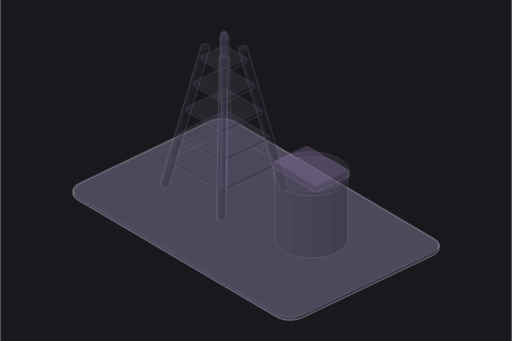
t = 0.00 s
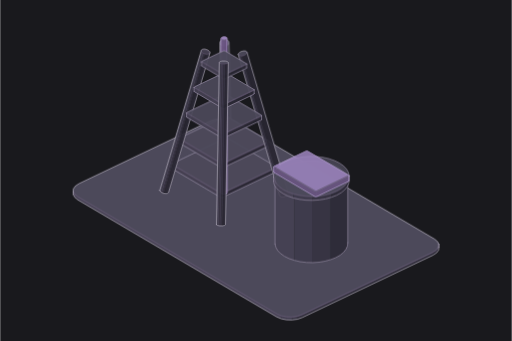
t = 0.80 s
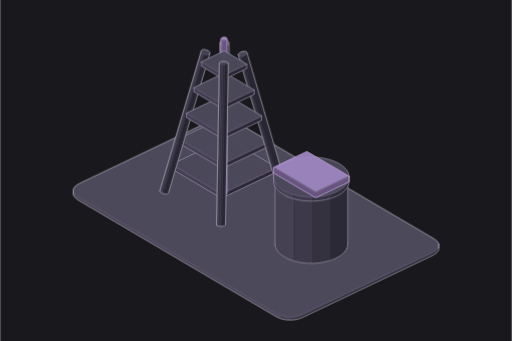
t = 0.98 s
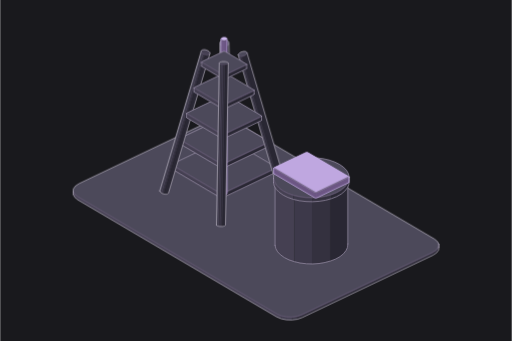
t = 1.52 s
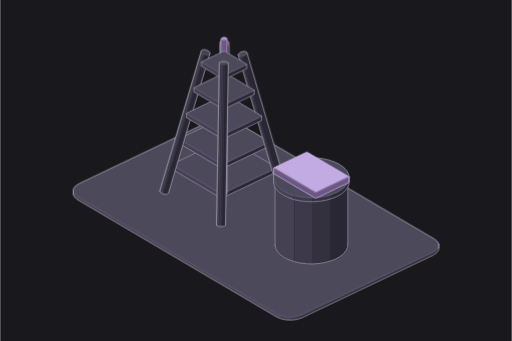
t = 1.98 s
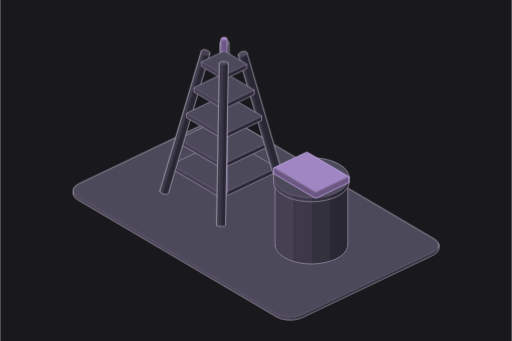
t = 2.40 s

The animated SVG that drew these frames (rendered in a browser with its animation timeline set to each time). Animation: 2 CSS @keyframes rules; one cycle of 2.40 s.

<svg xmlns="http://www.w3.org/2000/svg" class="iso iso-svg" viewBox="0 0 600 400" role="img" aria-label="에너지: 시추탑·시추 장비·원유 생산을 보여주는 입체 그림. 유전의 시추·생산 장비로 원유를 얻어요."><style>.iso{
  --anatomy-page:#0b0b0b;--anatomy-card:#131313;--anatomy-text:#a3a3a3;--anatomy-strong:#e6e6e6;--anatomy-muted:#6e6e6e;
  --anatomy-paper:#131313;--anatomy-face:#1b1b1b;--anatomy-top:#1c1c1c;
  --anatomy-shade-0:#0f0f0f;--anatomy-shade-1:#121212;--anatomy-shade-2:#151515;--anatomy-shade-3:#181818;
  --anatomy-lit-top:#262626;--anatomy-lit-shade:#1d1d1d;
  --anatomy-hi:#d4d4d4;--anatomy-mid:#6a6a6a;--anatomy-lo:#3e3e3e;--anatomy-faint:#2a2a2a;--anatomy-lit:#ffffff;
  --anatomy-halo:#050505;--anatomy-halo-opacity:.9;--anatomy-dot:#e6e6e6;
  --anatomy-red:#ff6b6b;--anatomy-green:#6be0a0;--anatomy-blue:#6b9bff;
  --anatomy-weight:.6px;--anatomy-ease:cubic-bezier(.32,.72,0,1);
  --anatomy-mono:ui-monospace,"SF Mono",Menlo,Consolas,monospace;
  --anatomy-lift:inset 0 1px 0 0 #ffffff0a,inset 0 0 0 1px #ffffff06,0 0 0 1px #00000026,0 1px 1px -.5px #00000014,0 3px 3px -1.5px #00000014,0 6px 6px -3px #00000014,0 12px 12px -6px #00000014;
}
.iso[data-theme="light"]{
  --anatomy-page:#f2f2ef;--anatomy-card:#fbfbfa;--anatomy-text:#57575a;--anatomy-strong:#18181a;--anatomy-muted:#8c8c90;
  --anatomy-paper:#fbfbfa;--anatomy-face:#ffffff;--anatomy-top:#ffffff;
  --anatomy-shade-0:#dcdcd9;--anatomy-shade-1:#e5e5e2;--anatomy-shade-2:#ededea;--anatomy-shade-3:#f4f4f1;
  --anatomy-lit-top:#ffffff;--anatomy-lit-shade:#eeeeeb;
  --anatomy-hi:#26262a;--anatomy-mid:#8a8a8f;--anatomy-lo:#b4b4b8;--anatomy-faint:#d4d4d6;--anatomy-lit:#000000;
  --anatomy-halo:#8a8a80;--anatomy-halo-opacity:.32;--anatomy-dot:#3a3a3e;
  --anatomy-red:#e5484d;--anatomy-green:#30a46c;--anatomy-blue:#3e63dd;
  --anatomy-lift:inset 0 1px 0 0 #ffffff,0 0 0 1px #0000000f,0 1px 1px -.5px #0000000a,0 3px 3px -1.5px #0000000a,0 6px 6px -3px #0000000a,0 12px 12px -6px #0000000a;
}
.iso-svg{display:block;width:100%;height:auto;overflow:visible}
.iso-svg path,.iso-svg circle{vector-effect:non-scaling-stroke}
.iso-fill{fill:var(--anatomy-paper);stroke:none}
.iso-solid[data-lit]>.iso-fill{fill:var(--anatomy-face)}
.iso-shade,.iso-top{stroke:none}
.iso-shade[data-shade="0"]{fill:var(--anatomy-shade-0)}
.iso-shade[data-shade="1"]{fill:var(--anatomy-shade-1)}
.iso-shade[data-shade="2"]{fill:var(--anatomy-shade-2)}
.iso-shade[data-shade="3"]{fill:var(--anatomy-shade-3)}
.iso-top{fill:var(--anatomy-top)}
.iso-solid[data-lit]>.iso-top{fill:var(--anatomy-lit-top)}
.iso-solid[data-lit]>.iso-shade{fill:var(--anatomy-lit-shade)}
.iso-solid[data-seamless]>.iso-shade,.iso-solid[data-seamless]>.iso-top{stroke-width:.4;stroke-linejoin:round}
.iso-solid[data-seamless]>.iso-shade[data-shade="0"]{stroke:var(--anatomy-shade-0)}
.iso-solid[data-seamless]>.iso-shade[data-shade="1"]{stroke:var(--anatomy-shade-1)}
.iso-solid[data-seamless]>.iso-shade[data-shade="2"]{stroke:var(--anatomy-shade-2)}
.iso-solid[data-seamless]>.iso-shade[data-shade="3"]{stroke:var(--anatomy-shade-3)}
.iso-solid[data-seamless]>.iso-top{stroke:var(--anatomy-top)}
.iso-solid[data-seamless][data-lit]>.iso-top{stroke:var(--anatomy-lit-top)}
.iso-solid[data-seamless][data-lit]>.iso-shade{stroke:var(--anatomy-lit-shade)}
.iso-solid[data-lit]>.iso-edge{stroke:var(--anatomy-lit)}
.iso-halo{fill:var(--anatomy-halo);stroke:none;filter:blur(9px);opacity:var(--anatomy-halo-opacity);transform:translateY(3px)}
.iso-line{fill:none;stroke:var(--anatomy-lo);stroke-width:var(--anatomy-weight);stroke-linecap:round;stroke-linejoin:round}
.iso-line[data-tone="hi"]{stroke:var(--anatomy-hi)}
.iso-line[data-tone="mid"]{stroke:var(--anatomy-mid)}
.iso-line[data-tone="lo"]{stroke:var(--anatomy-lo)}
.iso-line[data-tone="faint"]{stroke:var(--anatomy-faint)}
.iso-line[data-tone="lit"]{stroke:var(--anatomy-lit)}
.iso-line[data-tone="red"]{stroke:var(--anatomy-red)}
.iso-line[data-tone="green"]{stroke:var(--anatomy-green)}
.iso-line[data-tone="blue"]{stroke:var(--anatomy-blue)}
.iso-line[data-dotted]{stroke-dasharray:.01 3.5;stroke-width:1}
.iso-line[data-dashed]{stroke-dasharray:3 3}
.iso-line[data-flow]{stroke-dasharray:2 6}
.iso-wire-end{fill:var(--anatomy-paper);stroke:var(--anatomy-lo);stroke-width:var(--anatomy-weight)}
.iso-wire[data-tone="hi"] .iso-wire-end{stroke:var(--anatomy-hi)}
.iso-wire[data-tone="mid"] .iso-wire-end{stroke:var(--anatomy-mid)}
.iso-wire[data-tone="faint"] .iso-wire-end{stroke:var(--anatomy-faint)}
.iso-wire[data-tone="lit"] .iso-wire-end{stroke:var(--anatomy-lit)}
.iso-dots circle{fill:var(--anatomy-dot);stroke:none;opacity:.32}
.iso-dots[data-tone="hi"] circle{opacity:.85}
.iso-dots[data-tone="mid"] circle{opacity:.45}
.iso-dots[data-tone="lo"] circle{opacity:.22}
.iso-dots[data-tone="faint"] circle{opacity:.12}
.iso-face-text{fill:var(--anatomy-mid);font-family:var(--anatomy-mono);letter-spacing:.04em}
.iso-face-text[data-tone="hi"]{fill:var(--anatomy-hi)}
.iso-face-text[data-tone="lo"]{fill:var(--anatomy-lo)}
.iso-face-text[data-tone="faint"]{fill:var(--anatomy-faint)}
.tb-body{fill:var(--anatomy-shade-2);stroke:none}
.tb-shine{fill:var(--anatomy-top);stroke:none}
.tb-shade{fill:var(--anatomy-shade-0);stroke:none}
.tb-ring{fill:none;stroke:var(--anatomy-lo);stroke-width:.45;stroke-linecap:butt;stroke-linejoin:round}
.tb-ring[data-tone="mid"]{stroke:var(--anatomy-mid)}
.tb-ring[data-tone="faint"]{stroke:var(--anatomy-faint)}
.tb-ring[data-tone="hi"]{stroke:var(--anatomy-hi)}

.iso{--anatomy-paper:#19191d;--anatomy-top:#4c495a;--anatomy-shade-0:#292733;--anatomy-shade-1:#34313f;--anatomy-shade-2:#3d394a;--anatomy-shade-3:#454052;--anatomy-face:#806699;--anatomy-lit-top:#a086c2;--anatomy-lit-shade:#6c5684;--anatomy-hi:#c4bfce;--anatomy-mid:#aaa0ba;--anatomy-lo:#8e819f;--anatomy-faint:#655a75;--anatomy-lit:#cfb9f0;--anatomy-dot:#d0c7dd;--anatomy-halo:#060609;--anatomy-halo-opacity:.3;--art-rubber:#17171e;--art-glass:#555c74;--art-solar:#494560;--anatomy-weight:.65px}
.art-part{animation:art-settle 1.6s cubic-bezier(.22,.61,.36,1) both;animation-delay:var(--part-delay)}
.art-part [data-lit] > .iso-top{animation:art-light 1.2s ease-in-out both;animation-delay:calc(.8s + var(--part-delay))}
@keyframes art-settle{0%{opacity:.28;transform:translateY(-7px)}65%,100%{opacity:1;transform:translateY(0)}}
@keyframes art-light{0%,100%{fill:var(--anatomy-lit-top)}45%{fill:var(--anatomy-lit)}}
@media(prefers-reduced-motion:reduce){.art-part,.art-part [data-lit] > .iso-top{animation:none!important}}
</style><rect width="600" height="400" fill="#19191d"/><g class="art-part" data-art-part="energy.turned.1" style="--part-delay:0.2s"><g class="iso-solid"><path class="iso-fill" d="M257.6 50.6L257.8 49.9L258.1 49.2L258.6 48.5L259.3 47.9L260.2 47.5L261.1 47.1L262.1 46.9L263.2 46.9L264.2 47L265.2 47.2L266.1 47.6L266.9 48L267.5 48.6L268 49.3L268.2 50L268.3 50.8L271.6 189.5L271.5 190.3L271.1 191L270.6 191.6L269.9 192.2L269.1 192.7L268.1 193L267.1 193.2L266.1 193.3L265 193.2L264 193L263.1 192.6L262.4 192.1L261.7 191.5L261.3 190.8L261 190.1L260.9 189.4Z"/><path class="iso-shade" data-shade="0" d="M271.6 189.5L271.5 190.3L271.1 191L270.6 191.6L269.9 192.2L269.1 192.7L268.1 193L267.1 193.2L266.1 193.3L265 193.2L261.7 54.5L262.8 54.5L263.8 54.5L264.8 54.3L265.8 53.9L266.6 53.5L267.3 52.9L267.8 52.2L268.2 51.5L268.3 50.8Z"/><path class="iso-shade" data-shade="1" d="M265 193.2L264 193L263.1 192.6L259.8 53.9L260.8 54.2L261.7 54.5Z"/><path class="iso-shade" data-shade="2" d="M263.1 192.6L262.4 192.1L261.7 191.5L258.4 52.8L259.1 53.4L259.8 53.9Z"/><path class="iso-shade" data-shade="3" d="M261.7 191.5L261.3 190.8L261 190.1L260.9 189.4L257.6 50.6L257.7 51.4L258 52.1L258.4 52.8Z"/><path class="iso-top" d="M266.9 48L267.5 48.6L268 49.3L268.2 50L268.3 50.8L268.2 51.5L267.8 52.2L267.3 52.9L266.6 53.5L265.8 53.9L264.8 54.3L263.8 54.5L262.8 54.5L261.7 54.5L260.8 54.2L259.8 53.9L259.1 53.4L258.4 52.8L258 52.1L257.7 51.4L257.6 50.6L257.8 49.9L258.1 49.2L258.6 48.5L259.3 47.9L260.2 47.5L261.1 47.1L262.1 46.9L263.2 46.9L264.2 47L265.2 47.2L266.1 47.6L266.9 48L263 50.7L263 50.7L263 50.7L263 50.7L263 50.7L263 50.7L263 50.7L263 50.7L263 50.7L263 50.7L263 50.7L263 50.7L263 50.7L263 50.7L263 50.7L263 50.7L263 50.7L263 50.7L263 50.7L263 50.7L263 50.7L263 50.7L263 50.7L263 50.7L263 50.7L263 50.7L263 50.7L263 50.7L263 50.7L263 50.7L263 50.7L263 50.7L263 50.7Z"/><path class="iso-line iso-crease" data-tone="faint" d="M268.3 50.6L268.1 51.6L267.6 52.5L266.8 53.3L265.7 54L264.4 54.4L263.1 54.5L261.7 54.4L260.4 54.1L259.3 53.5L258.4 52.7L257.8 51.8L257.6 50.8"/><path class="iso-line iso-edge" data-tone="hi" d="M257.6 50.6L257.8 49.9L258.1 49.2L258.6 48.5L259.3 47.9L260.2 47.5L261.1 47.1L262.1 46.9L263.2 46.9L264.2 47L265.2 47.2L266.1 47.6L266.9 48L267.5 48.6L268 49.3L268.2 50L268.3 50.8L271.6 189.5L271.5 190.3L271.1 191L270.6 191.6L269.9 192.2L269.1 192.7L268.1 193L267.1 193.2L266.1 193.3L265 193.2L264 193L263.1 192.6L262.4 192.1L261.7 191.5L261.3 190.8L261 190.1L260.9 189.4Z"/></g></g><g data-art-part="base.box.0" data-phase="2"><g class="iso-solid"><path class="iso-fill" d="M85.5 224.9L85.8 221.4L88.2 218.1L92.4 215.3L245.7 142.2L251.3 140.2L257.8 139.3L264.5 139.5L270.7 140.8L275.9 143L509.2 280.3L512.8 283.3L514.5 286.7L514.5 289.7L514.2 293.2L511.8 296.5L507.6 299.3L354.3 372.4L348.7 374.4L342.2 375.3L335.5 375.1L329.3 373.8L324.1 371.6L90.8 234.3L87.2 231.3L85.5 227.9Z"/><path class="iso-shade" data-shade="0" d="M514.5 289.7L514.2 293.2L514.2 290.2L514.5 286.7ZM514.2 293.2L511.8 296.5L511.8 293.5L514.2 290.2ZM511.8 296.5L507.6 299.3L507.6 296.3L511.8 293.5ZM507.6 299.3L354.3 372.4L354.3 369.4L507.6 296.3ZM354.3 372.4L348.7 374.4L348.7 371.3L354.3 369.4Z"/><path class="iso-shade" data-shade="1" d="M348.7 374.4L342.2 375.3L342.2 372.3L348.7 371.3Z"/><path class="iso-shade" data-shade="2" d="M342.2 375.3L335.5 375.1L335.5 372.1L342.2 372.3ZM335.5 375.1L329.3 373.8L329.3 370.8L335.5 372.1Z"/><path class="iso-shade" data-shade="3" d="M329.3 373.8L324.1 371.6L324.1 368.6L329.3 370.8ZM324.1 371.6L90.8 234.3L90.8 231.3L324.1 368.6ZM90.8 234.3L87.2 231.3L87.2 228.3L90.8 231.3ZM87.2 231.3L85.5 227.9L85.5 224.9L87.2 228.3Z"/><path class="iso-top" d="M509.2 280.3L512.8 283.3L514.5 286.7L514.2 290.2L511.8 293.5L507.6 296.3L354.3 369.4L348.7 371.3L342.2 372.3L335.5 372.1L329.3 370.8L324.1 368.6L90.8 231.3L87.2 228.3L85.5 224.9L85.8 221.4L88.2 218.1L92.4 215.3L245.7 142.2L251.3 140.2L257.8 139.3L264.5 139.5L270.7 140.8L275.9 143Z"/><path class="iso-line iso-crease" data-tone="faint" d="M514.5 286.7L514.2 290.2L511.8 293.5L507.6 296.3L354.3 369.4L348.7 371.3L342.2 372.3L335.5 372.1L329.3 370.8L324.1 368.6L90.8 231.3L87.2 228.3L85.5 224.9"/><path class="iso-line iso-bevel" data-tone="faint" d="M514.5 286.7L513.1 290.1L510.9 293.2L506.8 295.9L353.6 369L348.2 370.8L342.1 371.7L335.8 371.5L329.8 370.3L324.8 368.2L91.7 230.9L88.2 228.1L85.5 224.9"/><path class="iso-line iso-edge" data-tone="hi" d="M85.5 224.9L85.8 221.4L88.2 218.1L92.4 215.3L245.7 142.2L251.3 140.2L257.8 139.3L264.5 139.5L270.7 140.8L275.9 143L509.2 280.3L512.8 283.3L514.5 286.7M514.5 289.7L514.2 293.2L511.8 296.5L507.6 299.3L354.3 372.4L348.7 374.4L342.2 375.3L335.5 375.1L329.3 373.8L324.1 371.6L90.8 234.3L87.2 231.3L85.5 227.9M514.5 286.7L514.5 289.7M85.5 224.9L85.5 227.9"/></g></g><g class="art-part" data-art-part="energy.box.5" style="--part-delay:0.2s"><g class="iso-solid"><path class="iso-fill" d="M200.9 193.4L200.9 193.1L201.1 192.8L201.5 192.6L264.3 162.6L264.8 162.4L265.3 162.4L265.9 162.4L266.4 162.5L266.8 162.7L323.8 196.2L324.1 196.4L324.2 196.7L324.2 201.3L324.2 201.5L324 201.8L323.7 202.1L260.9 232L260.4 232.2L259.8 232.3L259.3 232.2L258.8 232.1L258.3 232L201.4 198.4L201.1 198.2L200.9 197.9Z"/><path class="iso-shade" data-shade="0" d="M324.2 201.3L324.2 201.5L324.2 197L324.2 196.7ZM324.2 201.5L324 201.8L324 197.3L324.2 197ZM324 201.8L323.7 202.1L323.7 197.5L324 197.3ZM323.7 202.1L260.9 232L260.9 227.5L323.7 197.5ZM260.9 232L260.4 232.2L260.4 227.7L260.9 227.5Z"/><path class="iso-shade" data-shade="1" d="M260.4 232.2L259.8 232.3L259.8 227.7L260.4 227.7Z"/><path class="iso-shade" data-shade="2" d="M259.8 232.3L259.3 232.2L259.3 227.7L259.8 227.7ZM259.3 232.2L258.8 232.1L258.8 227.6L259.3 227.7Z"/><path class="iso-shade" data-shade="3" d="M258.8 232.1L258.3 232L258.3 227.4L258.8 227.6ZM258.3 232L201.4 198.4L201.4 193.9L258.3 227.4ZM201.4 198.4L201.1 198.2L201.1 193.6L201.4 193.9ZM201.1 198.2L200.9 197.9L200.9 193.4L201.1 193.6Z"/><path class="iso-top" d="M323.8 196.2L324.1 196.4L324.2 196.7L324.2 197L324 197.3L323.7 197.5L260.9 227.5L260.4 227.7L259.8 227.7L259.3 227.7L258.8 227.6L258.3 227.4L201.4 193.9L201.1 193.6L200.9 193.4L200.9 193.1L201.1 192.8L201.5 192.6L264.3 162.6L264.8 162.4L265.3 162.4L265.9 162.4L266.4 162.5L266.8 162.7Z"/><path class="iso-line iso-crease" data-tone="faint" d="M324.2 196.7L324.2 197L324 197.3L323.7 197.5L260.9 227.5L260.4 227.7L259.8 227.7L259.3 227.7L258.8 227.6L258.3 227.4L201.4 193.9L201.1 193.6L200.9 193.4"/><path class="iso-line iso-bevel" data-tone="faint" d="M324.2 196.7L323.2 196.9L323.1 197L322.9 197.1L260.2 227L259.9 227.1L259.7 227.2L259.5 227.2L259.3 227.1L259.1 227L202.2 193.5L202 193.4L200.9 193.4"/><path class="iso-line iso-edge" data-tone="mid" d="M200.9 193.4L200.9 193.1L201.1 192.8L201.5 192.6L264.3 162.6L264.8 162.4L265.3 162.4L265.9 162.4L266.4 162.5L266.8 162.7L323.8 196.2L324.1 196.4L324.2 196.7M324.2 201.3L324.2 201.5L324 201.8L323.7 202.1L260.9 232L260.4 232.2L259.8 232.3L259.3 232.2L258.8 232.1L258.3 232L201.4 198.4L201.1 198.2L200.9 197.9M324.2 196.7L324.2 201.3M200.9 193.4L200.9 197.9"/></g></g><g class="art-part" data-art-part="energy.box.6" style="--part-delay:0.2s"><g class="iso-solid"><path class="iso-fill" d="M209.7 163.3L209.7 163L209.9 162.7L210.3 162.5L263.6 137.1L264.1 136.9L264.6 136.8L265.1 136.9L265.7 137L266.1 137.1L315 165.9L315.3 166.2L315.4 166.4L315.4 171L315.4 171.3L315.2 171.5L314.9 171.8L261.6 197.2L261.1 197.4L260.6 197.4L260 197.4L259.5 197.3L259.1 197.1L210.2 168.4L209.9 168.1L209.7 167.8Z"/><path class="iso-shade" data-shade="0" d="M315.4 171L315.4 171.3L315.4 166.7L315.4 166.4ZM315.4 171.3L315.2 171.5L315.2 167L315.4 166.7ZM315.2 171.5L314.9 171.8L314.9 167.2L315.2 167ZM314.9 171.8L261.6 197.2L261.6 192.7L314.9 167.2ZM261.6 197.2L261.1 197.4L261.1 192.8L261.6 192.7Z"/><path class="iso-shade" data-shade="1" d="M261.1 197.4L260.6 197.4L260.6 192.9L261.1 192.8Z"/><path class="iso-shade" data-shade="2" d="M260.6 197.4L260 197.4L260 192.9L260.6 192.9ZM260 197.4L259.5 197.3L259.5 192.8L260 192.9Z"/><path class="iso-shade" data-shade="3" d="M259.5 197.3L259.1 197.1L259.1 192.6L259.5 192.8ZM259.1 197.1L210.2 168.4L210.2 163.8L259.1 192.6ZM210.2 168.4L209.9 168.1L209.9 163.6L210.2 163.8ZM209.9 168.1L209.7 167.8L209.7 163.3L209.9 163.6Z"/><path class="iso-top" d="M315 165.9L315.3 166.2L315.4 166.4L315.4 166.7L315.2 167L314.9 167.2L261.6 192.7L261.1 192.8L260.6 192.9L260 192.9L259.5 192.8L259.1 192.6L210.2 163.8L209.9 163.6L209.7 163.3L209.7 163L209.9 162.7L210.3 162.5L263.6 137.1L264.1 136.9L264.6 136.8L265.1 136.9L265.7 137L266.1 137.1Z"/><path class="iso-line iso-crease" data-tone="faint" d="M315.4 166.4L315.4 166.7L315.2 167L314.9 167.2L261.6 192.7L261.1 192.8L260.6 192.9L260 192.9L259.5 192.8L259.1 192.6L210.2 163.8L209.9 163.6L209.7 163.3"/><path class="iso-line iso-bevel" data-tone="faint" d="M315.4 166.4L314.4 166.6L314.3 166.7L314.1 166.9L260.9 192.2L260.7 192.3L260.4 192.4L260.2 192.3L260 192.3L259.8 192.2L211 163.5L210.8 163.4L209.7 163.3"/><path class="iso-line iso-edge" data-tone="mid" d="M209.7 163.3L209.7 163L209.9 162.7L210.3 162.5L263.6 137.1L264.1 136.9L264.6 136.8L265.1 136.9L265.7 137L266.1 137.1L315 165.9L315.3 166.2L315.4 166.4M315.4 171L315.4 171.3L315.2 171.5L314.9 171.8L261.6 197.2L261.1 197.4L260.6 197.4L260 197.4L259.5 197.3L259.1 197.1L210.2 168.4L209.9 168.1L209.7 167.8M315.4 166.4L315.4 171M209.7 163.3L209.7 167.8"/></g></g><g class="art-part" data-art-part="energy.turned.2" style="--part-delay:0.2s"><g class="iso-solid"><path class="iso-fill" d="M187.1 223.5L235.6 60L235.8 59.5L236.1 59L236.7 58.7L237.4 58.4L238.2 58.3L239.1 58.2L240.1 58.3L241.1 58.5L242.1 58.8L243.1 59.2L243.9 59.7L244.7 60.2L245.3 60.8L245.7 61.4L245.9 62L245.9 62.6L197.4 226.1L197.2 226.6L196.9 227L196.3 227.4L195.6 227.6L194.8 227.8L193.9 227.8L192.9 227.7L191.9 227.6L190.9 227.2L189.9 226.8L189.1 226.4L188.3 225.8L187.7 225.2L187.3 224.6L187.1 224Z"/><path class="iso-shade" data-shade="0" d="M197.4 226.1L197.2 226.6L196.9 227L196.3 227.4L195.6 227.6L194.8 227.8L193.9 227.8L192.9 227.7L191.9 227.6L240.4 64.1L241.4 64.3L242.4 64.4L243.3 64.3L244.2 64.2L244.9 63.9L245.4 63.6L245.8 63.1L245.9 62.6Z"/><path class="iso-shade" data-shade="1" d="M191.9 227.6L190.9 227.2L239.4 63.8L240.4 64.1Z"/><path class="iso-shade" data-shade="2" d="M190.9 227.2L189.9 226.8L238.5 63.4L239.4 63.8Z"/><path class="iso-shade" data-shade="3" d="M189.9 226.8L189.1 226.4L188.3 225.8L236.9 62.4L237.6 62.9L238.5 63.4ZM244.7 60.2L245.3 60.8L245.7 61.4L245.9 62L245.9 62.6L245.8 63.1L245.4 63.6L244.9 63.9L244.2 64.2L243.3 64.3L242.4 64.4L241.4 64.3L240.4 64.1L239.4 63.8L238.5 63.4L237.6 62.9L236.9 62.4L236.3 61.8L235.9 61.2L235.6 60.6L235.6 60L235.8 59.5L236.1 59L236.7 58.7L237.4 58.4L238.2 58.3L239.1 58.2L240.1 58.3L241.1 58.5L242.1 58.8L243.1 59.2L243.9 59.7L244.7 60.2L240.8 61.3L240.8 61.3L240.8 61.3L240.8 61.3L240.8 61.3L240.8 61.3L240.8 61.3L240.8 61.3L240.8 61.3L240.8 61.3L240.8 61.3L240.8 61.3L240.8 61.3L240.8 61.3L240.8 61.3L240.8 61.3L240.8 61.3L240.8 61.3L240.8 61.3L240.8 61.3L240.8 61.3L240.8 61.3L240.8 61.3L240.8 61.3L240.8 61.3L240.8 61.3L240.8 61.3L240.8 61.3L240.8 61.3L240.8 61.3L240.8 61.3L240.8 61.3L240.8 61.3Z"/><path class="iso-top" d="M188.3 225.8L187.7 225.2L187.3 224.6L187.1 224L187.1 223.5L235.6 60L235.6 60.6L235.9 61.2L236.3 61.8L236.9 62.4Z"/><path class="iso-line iso-crease" data-tone="faint" d="M245.9 62.8L245.5 63.5L244.8 63.9L243.8 64.3L242.6 64.4L241.3 64.3L240 64L238.7 63.5L237.5 62.9L236.6 62.1L235.9 61.3L235.6 60.5L235.6 59.8"/><path class="iso-line iso-edge" data-tone="hi" d="M187.1 223.5L235.6 60L235.8 59.5L236.1 59L236.7 58.7L237.4 58.4L238.2 58.3L239.1 58.2L240.1 58.3L241.1 58.5L242.1 58.8L243.1 59.2L243.9 59.7L244.7 60.2L245.3 60.8L245.7 61.4L245.9 62L245.9 62.6L197.4 226.1L197.2 226.6L196.9 227L196.3 227.4L195.6 227.6L194.8 227.8L193.9 227.8L192.9 227.7L191.9 227.6L190.9 227.2L189.9 226.8L189.1 226.4L188.3 225.8L187.7 225.2L187.3 224.6L187.1 224Z"/></g></g><g class="art-part" data-art-part="energy.turned.3" style="--part-delay:0.2s"><g class="iso-solid"><path class="iso-fill" d="M279.2 64.2L279.4 63.6L279.8 63.1L280.3 62.5L281 61.9L281.8 61.4L282.7 61L283.7 60.7L284.7 60.5L285.7 60.3L286.7 60.3L287.6 60.4L288.3 60.6L288.9 61L289.3 61.4L289.5 61.9L338 227.2L338.1 227.8L337.9 228.3L337.5 228.9L337 229.5L336.3 230L335.5 230.5L334.6 231L333.6 231.3L332.6 231.5L331.6 231.6L330.6 231.7L329.7 231.6L329 231.3L328.4 231L328 230.6L327.8 230.1L279.3 64.8Z"/><path class="iso-shade" data-shade="0" d="M338 227.2L338.1 227.8L337.9 228.3L337.5 228.9L337 229.5L336.3 230L335.5 230.5L334.6 231L333.6 231.3L332.6 231.5L284 66.2L285 65.9L286 65.6L287 65.2L287.8 64.7L288.5 64.1L289 63.6L289.4 63L289.6 62.4L289.5 61.9Z"/><path class="iso-shade" data-shade="1" d="M332.6 231.5L331.6 231.6L330.6 231.7L282.1 66.3L283 66.3L284 66.2Z"/><path class="iso-shade" data-shade="2" d="M330.6 231.7L329.7 231.6L329 231.3L328.4 231L328 230.6L279.5 65.2L279.9 65.7L280.5 66L281.2 66.2L282.1 66.3Z"/><path class="iso-shade" data-shade="3" d="M328 230.6L327.8 230.1L279.3 64.8L279.5 65.2Z"/><path class="iso-top" d="M288.3 60.6L288.9 61L289.3 61.4L289.5 61.9L289.6 62.4L289.4 63L289 63.6L288.5 64.1L287.8 64.7L287 65.2L286 65.6L285 65.9L284 66.2L283 66.3L282.1 66.3L281.2 66.2L280.5 66L279.9 65.7L279.5 65.2L279.3 64.8L279.2 64.2L279.4 63.6L279.8 63.1L280.3 62.5L281 61.9L281.8 61.4L282.7 61L283.7 60.7L284.7 60.5L285.7 60.3L286.7 60.3L287.6 60.4L288.3 60.6L284.4 63.3L284.4 63.3L284.4 63.3L284.4 63.3L284.4 63.3L284.4 63.3L284.4 63.3L284.4 63.3L284.4 63.3L284.4 63.3L284.4 63.3L284.4 63.3L284.4 63.3L284.4 63.3L284.4 63.3L284.4 63.3L284.4 63.3L284.4 63.3L284.4 63.3L284.4 63.3L284.4 63.3L284.4 63.3L284.4 63.3L284.4 63.3L284.4 63.3L284.4 63.3L284.4 63.3L284.4 63.3L284.4 63.3L284.4 63.3L284.4 63.3L284.4 63.3L284.4 63.3Z"/><path class="iso-line iso-crease" data-tone="faint" d="M289.5 61.8L289.5 62.5L289.2 63.3L288.5 64.1L287.6 64.8L286.4 65.4L285.1 65.9L283.8 66.2L282.5 66.3L281.3 66.2L280.3 65.9L279.6 65.4L279.3 64.8"/><path class="iso-line iso-edge" data-tone="hi" d="M279.2 64.2L279.4 63.6L279.8 63.1L280.3 62.5L281 61.9L281.8 61.4L282.7 61L283.7 60.7L284.7 60.5L285.7 60.3L286.7 60.3L287.6 60.4L288.3 60.6L288.9 61L289.3 61.4L289.5 61.9L338 227.2L338.1 227.8L337.9 228.3L337.5 228.9L337 229.5L336.3 230L335.5 230.5L334.6 231L333.6 231.3L332.6 231.5L331.6 231.6L330.6 231.7L329.7 231.6L329 231.3L328.4 231L328 230.6L327.8 230.1L279.3 64.8Z"/></g></g><g class="art-part" data-art-part="energy.box.7" style="--part-delay:0.2s"><g class="iso-solid"><path class="iso-fill" d="M218.5 133.2L218.5 132.9L218.7 132.7L219.1 132.4L262.9 111.6L263.3 111.4L263.9 111.3L264.4 111.3L265 111.4L265.4 111.6L306.2 135.6L306.5 135.9L306.6 136.2L306.6 140.7L306.6 141L306.4 141.3L306.1 141.5L262.3 162.4L261.8 162.5L261.3 162.6L260.7 162.6L260.2 162.5L259.8 162.3L219 138.3L218.7 138.1L218.5 137.8Z"/><path class="iso-shade" data-shade="0" d="M306.6 140.7L306.6 141L306.6 136.5L306.6 136.2ZM306.6 141L306.4 141.3L306.4 136.7L306.6 136.5ZM306.4 141.3L306.1 141.5L306.1 137L306.4 136.7ZM306.1 141.5L262.3 162.4L262.3 157.9L306.1 137ZM262.3 162.4L261.8 162.5L261.8 158L262.3 157.9Z"/><path class="iso-shade" data-shade="1" d="M261.8 162.5L261.3 162.6L261.3 158.1L261.8 158Z"/><path class="iso-shade" data-shade="2" d="M261.3 162.6L260.7 162.6L260.7 158.1L261.3 158.1ZM260.7 162.6L260.2 162.5L260.2 158L260.7 158.1Z"/><path class="iso-shade" data-shade="3" d="M260.2 162.5L259.8 162.3L259.8 157.8L260.2 158ZM259.8 162.3L219 138.3L219 133.8L259.8 157.8ZM219 138.3L218.7 138.1L218.7 133.5L219 133.8ZM218.7 138.1L218.5 137.8L218.5 133.2L218.7 133.5Z"/><path class="iso-top" d="M306.2 135.6L306.5 135.9L306.6 136.2L306.6 136.5L306.4 136.7L306.1 137L262.3 157.9L261.8 158L261.3 158.1L260.7 158.1L260.2 158L259.8 157.8L219 133.8L218.7 133.5L218.5 133.2L218.5 132.9L218.7 132.7L219.1 132.4L262.9 111.6L263.3 111.4L263.9 111.3L264.4 111.3L265 111.4L265.4 111.6Z"/><path class="iso-line iso-crease" data-tone="faint" d="M306.6 136.2L306.6 136.5L306.4 136.7L306.1 137L262.3 157.9L261.8 158L261.3 158.1L260.7 158.1L260.2 158L259.8 157.8L219 133.8L218.7 133.5L218.5 133.2"/><path class="iso-line iso-bevel" data-tone="faint" d="M306.6 136.2L305.6 136.3L305.5 136.5L305.3 136.6L261.6 157.4L261.4 157.5L261.2 157.5L260.9 157.5L260.7 157.5L260.5 157.4L219.8 133.4L219.6 133.3L218.5 133.2"/><path class="iso-line iso-edge" data-tone="mid" d="M218.5 133.2L218.5 132.9L218.7 132.7L219.1 132.4L262.9 111.6L263.3 111.4L263.9 111.3L264.4 111.3L265 111.4L265.4 111.6L306.2 135.6L306.5 135.9L306.6 136.2M306.6 140.7L306.6 141L306.4 141.3L306.1 141.5L262.3 162.4L261.8 162.5L261.3 162.6L260.7 162.6L260.2 162.5L259.8 162.3L219 138.3L218.7 138.1L218.5 137.8M306.6 136.2L306.6 140.7M218.5 133.2L218.5 137.8"/></g></g><g class="art-part" data-art-part="energy.turned.10" style="--part-delay:0.2s"><g class="iso-solid" data-lit=""><path class="iso-fill" d="M259 45.6L259.1 45.2L259.4 44.9L259.7 44.6L260.2 44.3L260.8 44.1L261.4 43.9L262.1 43.8L262.8 43.8L263.4 43.9L264.1 44L264.7 44.2L265.2 44.5L265.6 44.7L265.9 45.1L266.1 45.4L266.1 45.8L266.1 226.8L266 227.2L265.8 227.5L265.4 227.8L265 228.1L264.4 228.3L263.8 228.5L263.1 228.6L262.4 228.6L261.7 228.5L261 228.4L260.4 228.2L259.9 228L259.5 227.7L259.2 227.3L259.1 227L259 226.6Z"/><path class="iso-shade" data-shade="0" d="M266.1 226.8L266 227.2L265.8 227.5L265.4 227.8L265 228.1L264.4 228.3L263.8 228.5L263.1 228.6L262.4 228.6L262.4 47.6L263.1 47.6L263.8 47.5L264.4 47.3L265 47.1L265.4 46.8L265.8 46.5L266 46.2L266.1 45.8Z"/><path class="iso-shade" data-shade="1" d="M262.4 228.6L261.7 228.5L261.7 47.5L262.4 47.6Z"/><path class="iso-shade" data-shade="2" d="M261.7 228.5L261 228.4L260.4 228.2L260.4 47.2L261 47.4L261.7 47.5Z"/><path class="iso-shade" data-shade="3" d="M260.4 228.2L259.9 228L259.5 227.7L259.2 227.3L259.2 46.3L259.5 46.7L259.9 47L260.4 47.2Z"/><path class="iso-top" d="M259.2 227.3L259.1 227L259 226.6L259 45.6L259.1 46L259.2 46.3ZM265.2 44.5L265.6 44.7L265.9 45.1L266.1 45.4L266.1 45.8L266 46.2L265.8 46.5L265.4 46.8L265 47.1L264.4 47.3L263.8 47.5L263.1 47.6L262.4 47.6L261.7 47.5L261 47.4L260.4 47.2L259.9 47L259.5 46.7L259.2 46.3L259.1 46L259 45.6L259.1 45.2L259.4 44.9L259.7 44.6L260.2 44.3L260.8 44.1L261.4 43.9L262.1 43.8L262.8 43.8L263.4 43.9L264.1 44L264.7 44.2L265.2 44.5L262.6 45.7L262.6 45.7L262.6 45.7L262.6 45.7L262.6 45.7L262.6 45.7L262.6 45.7L262.6 45.7L262.6 45.7L262.6 45.7L262.6 45.7L262.6 45.7L262.6 45.7L262.6 45.7L262.6 45.7L262.6 45.7L262.6 45.7L262.6 45.7L262.6 45.7L262.6 45.7L262.6 45.7L262.6 45.7L262.6 45.7L262.6 45.7L262.6 45.7L262.6 45.7L262.6 45.7L262.6 45.7L262.6 45.7L262.6 45.7L262.6 45.7L262.6 45.7L262.6 45.7Z"/><path class="iso-line iso-crease" data-tone="faint" d="M266.1 45.7L265.9 46.4L265.1 47L263.9 47.5L262.6 47.6L261.2 47.5L260.1 47L259.3 46.4L259 45.7"/><path class="iso-line iso-edge" data-tone="hi" d="M259 45.6L259.1 45.2L259.4 44.9L259.7 44.6L260.2 44.3L260.8 44.1L261.4 43.9L262.1 43.8L262.8 43.8L263.4 43.9L264.1 44L264.7 44.2L265.2 44.5L265.6 44.7L265.9 45.1L266.1 45.4L266.1 45.8L266.1 226.8L266 227.2L265.8 227.5L265.4 227.8L265 228.1L264.4 228.3L263.8 228.5L263.1 228.6L262.4 228.6L261.7 228.5L261 228.4L260.4 228.2L259.9 228L259.5 227.7L259.2 227.3L259.1 227L259 226.6Z"/></g></g><g class="art-part" data-art-part="energy.box.8" style="--part-delay:0.2s"><g class="iso-solid"><path class="iso-fill" d="M227.3 103.2L227.4 102.9L227.6 102.6L227.9 102.4L262.2 86L262.6 85.9L263.2 85.8L263.7 85.8L264.2 85.9L264.7 86.1L297.4 105.4L297.7 105.6L297.8 105.9L297.8 110.4L297.8 110.7L297.6 111L297.2 111.2L263 127.6L262.5 127.7L262 127.8L261.4 127.8L260.9 127.7L260.5 127.5L227.8 108.2L227.5 108L227.3 107.7Z"/><path class="iso-shade" data-shade="0" d="M297.8 110.4L297.8 110.7L297.8 106.2L297.8 105.9ZM297.8 110.7L297.6 111L297.6 106.5L297.8 106.2ZM297.6 111L297.2 111.2L297.2 106.7L297.6 106.5ZM297.2 111.2L263 127.6L263 123L297.2 106.7ZM263 127.6L262.5 127.7L262.5 123.2L263 123Z"/><path class="iso-shade" data-shade="1" d="M262.5 127.7L262 127.8L262 123.3L262.5 123.2Z"/><path class="iso-shade" data-shade="2" d="M262 127.8L261.4 127.8L261.4 123.3L262 123.3ZM261.4 127.8L260.9 127.7L260.9 123.2L261.4 123.3Z"/><path class="iso-shade" data-shade="3" d="M260.9 127.7L260.5 127.5L260.5 123L260.9 123.2ZM260.5 127.5L227.8 108.2L227.8 103.7L260.5 123ZM227.8 108.2L227.5 108L227.5 103.5L227.8 103.7ZM227.5 108L227.3 107.7L227.3 103.2L227.5 103.5Z"/><path class="iso-top" d="M297.4 105.4L297.7 105.6L297.8 105.9L297.8 106.2L297.6 106.5L297.2 106.7L263 123L262.5 123.2L262 123.3L261.4 123.3L260.9 123.2L260.5 123L227.8 103.7L227.5 103.5L227.3 103.2L227.4 102.9L227.6 102.6L227.9 102.4L262.2 86L262.6 85.9L263.2 85.8L263.7 85.8L264.2 85.9L264.7 86.1Z"/><path class="iso-line iso-crease" data-tone="faint" d="M297.8 105.9L297.8 106.2L297.6 106.5L297.2 106.7L263 123L262.5 123.2L262 123.3L261.4 123.3L260.9 123.2L260.5 123L227.8 103.7L227.5 103.5L227.3 103.2"/><path class="iso-line iso-bevel" data-tone="faint" d="M297.8 105.9L296.8 106.1L296.7 106.2L296.5 106.3L262.3 122.6L262.1 122.7L261.9 122.7L261.6 122.7L261.4 122.7L261.2 122.6L228.6 103.4L228.4 103.2L227.3 103.2"/><path class="iso-line iso-edge" data-tone="mid" d="M227.3 103.2L227.4 102.9L227.6 102.6L227.9 102.4L262.2 86L262.6 85.9L263.2 85.8L263.7 85.8L264.2 85.9L264.7 86.1L297.4 105.4L297.7 105.6L297.8 105.9M297.8 110.4L297.8 110.7L297.6 111L297.2 111.2L263 127.6L262.5 127.7L262 127.8L261.4 127.8L260.9 127.7L260.5 127.5L227.8 108.2L227.5 108L227.3 107.7M297.8 105.9L297.8 110.4M227.3 103.2L227.3 107.7"/></g></g><g class="art-part" data-art-part="energy.box.9" style="--part-delay:0.2s"><g class="iso-solid"><path class="iso-fill" d="M236.1 73.1L236.2 72.8L236.4 72.6L236.7 72.3L261.4 60.5L261.9 60.4L262.5 60.3L263 60.3L263.5 60.4L264 60.6L288.6 75.1L288.9 75.3L289 75.6L289 80.1L289 80.4L288.8 80.7L288.4 80.9L263.7 92.7L263.2 92.9L262.7 93L262.1 93L261.6 92.9L261.2 92.7L236.6 78.2L236.3 77.9L236.1 77.7Z"/><path class="iso-shade" data-shade="0" d="M289 80.1L289 80.4L289 75.9L289 75.6ZM289 80.4L288.8 80.7L288.8 76.2L289 75.9ZM288.8 80.7L288.4 80.9L288.4 76.4L288.8 76.2ZM288.4 80.9L263.7 92.7L263.7 88.2L288.4 76.4ZM263.7 92.7L263.2 92.9L263.2 88.4L263.7 88.2Z"/><path class="iso-shade" data-shade="1" d="M263.2 92.9L262.7 93L262.7 88.5L263.2 88.4Z"/><path class="iso-shade" data-shade="2" d="M262.7 93L262.1 93L262.1 88.4L262.7 88.5ZM262.1 93L261.6 92.9L261.6 88.3L262.1 88.4Z"/><path class="iso-shade" data-shade="3" d="M261.6 92.9L261.2 92.7L261.2 88.1L261.6 88.3ZM261.2 92.7L236.6 78.2L236.6 73.7L261.2 88.1ZM236.6 78.2L236.3 77.9L236.3 73.4L236.6 73.7ZM236.3 77.9L236.1 77.7L236.1 73.1L236.3 73.4Z"/><path class="iso-top" d="M288.6 75.1L288.9 75.3L289 75.6L289 75.9L288.8 76.2L288.4 76.4L263.7 88.2L263.2 88.4L262.7 88.5L262.1 88.4L261.6 88.3L261.2 88.1L236.6 73.7L236.3 73.4L236.1 73.1L236.2 72.8L236.4 72.6L236.7 72.3L261.4 60.5L261.9 60.4L262.5 60.3L263 60.3L263.5 60.4L264 60.6Z"/><path class="iso-line iso-crease" data-tone="faint" d="M289 75.6L289 75.9L288.8 76.2L288.4 76.4L263.7 88.2L263.2 88.4L262.7 88.5L262.1 88.4L261.6 88.3L261.2 88.1L236.6 73.7L236.3 73.4L236.1 73.1"/><path class="iso-line iso-bevel" data-tone="faint" d="M289 75.6L287.9 75.8L287.9 75.9L287.7 76L263 87.8L262.8 87.9L262.6 87.9L262.4 87.9L262.2 87.8L261.9 87.7L237.4 73.3L237.2 73.2L236.1 73.1"/><path class="iso-line iso-edge" data-tone="mid" d="M236.1 73.1L236.2 72.8L236.4 72.6L236.7 72.3L261.4 60.5L261.9 60.4L262.5 60.3L263 60.3L263.5 60.4L264 60.6L288.6 75.1L288.9 75.3L289 75.6M289 80.1L289 80.4L288.8 80.7L288.4 80.9L263.7 92.7L263.2 92.9L262.7 93L262.1 93L261.6 92.9L261.2 92.7L236.6 78.2L236.3 77.9L236.1 77.7M289 75.6L289 80.1M236.1 73.1L236.1 77.7"/></g></g><g class="art-part" data-art-part="energy.turned.4" style="--part-delay:0.2s"><g class="iso-solid"><path class="iso-fill" d="M253.6 263.8L256.9 73.8L257 73.4L257.3 73.1L257.9 72.9L258.5 72.6L259.4 72.5L260.3 72.3L261.3 72.3L262.4 72.3L263.4 72.3L264.4 72.4L265.3 72.6L266.1 72.8L266.7 73.1L267.2 73.4L267.4 73.7L267.5 74L264.2 264.1L264.1 264.4L263.7 264.7L263.2 265L262.5 265.3L261.7 265.4L260.8 265.6L259.7 265.6L258.7 265.6L257.7 265.6L256.7 265.5L255.8 265.3L255 265.1L254.4 264.8L253.9 264.5L253.6 264.2Z"/><path class="iso-shade" data-shade="0" d="M264.2 264.1L264.1 264.4L263.7 264.7L263.2 265L262.5 265.3L261.7 265.4L260.8 265.6L264 75.5L265 75.4L265.8 75.2L266.5 74.9L267 74.7L267.4 74.4L267.5 74Z"/><path class="iso-shade" data-shade="1" d="M260.8 265.6L259.7 265.6L258.7 265.6L262 75.5L263 75.5L264 75.5Z"/><path class="iso-shade" data-shade="2" d="M258.7 265.6L257.7 265.6L256.7 265.5L260 75.4L261 75.5L262 75.5Z"/><path class="iso-shade" data-shade="3" d="M256.7 265.5L255.8 265.3L255 265.1L258.3 75L259.1 75.2L260 75.4Z"/><path class="iso-top" d="M255 265.1L254.4 264.8L253.9 264.5L253.6 264.2L253.6 263.8L256.9 73.8L256.9 74.1L257.2 74.4L257.6 74.7L258.3 75ZM266.1 72.8L266.7 73.1L267.2 73.4L267.4 73.7L267.5 74L267.4 74.4L267 74.7L266.5 74.9L265.8 75.2L265 75.4L264 75.5L263 75.5L262 75.5L261 75.5L260 75.4L259.1 75.2L258.3 75L257.6 74.7L257.2 74.4L256.9 74.1L256.9 73.8L257 73.4L257.3 73.1L257.9 72.9L258.5 72.6L259.4 72.5L260.3 72.3L261.3 72.3L262.4 72.3L263.4 72.3L264.4 72.4L265.3 72.6L266.1 72.8L262.2 73.9L262.2 73.9L262.2 73.9L262.2 73.9L262.2 73.9L262.2 73.9L262.2 73.9L262.2 73.9L262.2 73.9L262.2 73.9L262.2 73.9L262.2 73.9L262.2 73.9L262.2 73.9L262.2 73.9L262.2 73.9L262.2 73.9L262.2 73.9L262.2 73.9L262.2 73.9L262.2 73.9L262.2 73.9L262.2 73.9L262.2 73.9L262.2 73.9L262.2 73.9L262.2 73.9L262.2 73.9L262.2 73.9L262.2 73.9L262.2 73.9L262.2 73.9L262.2 73.9Z"/><path class="iso-line iso-crease" data-tone="faint" d="M267.5 74L267.3 74.4L266.8 74.8L265.9 75.1L264.8 75.4L263.5 75.5L262.2 75.6L260.8 75.5L259.5 75.3L258.4 75L257.5 74.6L257 74.2L256.8 73.8"/><path class="iso-line iso-edge" data-tone="hi" d="M253.6 263.8L256.9 73.8L257 73.4L257.3 73.1L257.9 72.9L258.5 72.6L259.4 72.5L260.3 72.3L261.3 72.3L262.4 72.3L263.4 72.3L264.4 72.4L265.3 72.6L266.1 72.8L266.7 73.1L267.2 73.4L267.4 73.7L267.5 74L264.2 264.1L264.1 264.4L263.7 264.7L263.2 265L262.5 265.3L261.7 265.4L260.8 265.6L259.7 265.6L258.7 265.6L257.7 265.6L256.7 265.5L255.8 265.3L255 265.1L254.4 264.8L253.9 264.5L253.6 264.2Z"/></g></g><g class="art-part" data-art-part="energy.round.11" style="--part-delay:0.4s"><g class="iso-solid"><path class="iso-fill" d="M322.3 213.8L322.7 209.9L324.3 206.1L327.2 202.4L331.3 199.1L336.4 196.2L342.3 193.9L348.9 192.1L356.1 190.9L363.4 190.4L370.9 190.6L378.1 191.5L385 193.1L391.2 195.2L396.6 197.9L401.1 201.1L404.5 204.6L406.7 208.3L407.6 212.3L407.6 286.2L407.2 290.1L405.5 293.9L402.6 297.6L398.6 300.9L393.5 303.8L387.5 306.1L380.9 307.9L373.8 309.1L366.4 309.6L359 309.4L351.7 308.5L344.9 306.9L338.6 304.8L333.2 302.1L328.7 298.9L325.3 295.4L323.2 291.7L322.3 287.7Z"/><path class="iso-shade" data-shade="0" d="M393.5 303.8L387.5 306.1L387.5 232.2L393.5 229.9ZM407.6 286.2L407.2 290.1L407.2 216.2L407.6 212.3ZM407.2 290.1L405.5 293.9L405.5 220L407.2 216.2ZM405.5 293.9L402.6 297.6L402.6 223.7L405.5 220ZM402.6 297.6L398.6 300.9L398.6 227L402.6 223.7ZM398.6 300.9L393.5 303.8L393.5 229.9L398.6 227Z"/><path class="iso-shade" data-shade="1" d="M387.5 306.1L380.9 307.9L380.9 234L387.5 232.2ZM380.9 307.9L373.8 309.1L373.8 235.2L380.9 234ZM373.8 309.1L366.4 309.6L366.4 235.7L373.8 235.2Z"/><path class="iso-shade" data-shade="2" d="M366.4 309.6L359 309.4L359 235.4L366.4 235.7ZM359 309.4L351.7 308.5L351.7 234.6L359 235.4ZM351.7 308.5L344.9 306.9L344.9 233L351.7 234.6Z"/><path class="iso-shade" data-shade="3" d="M344.9 306.9L338.6 304.8L338.6 230.9L344.9 233ZM338.6 304.8L333.2 302.1L333.2 228.2L338.6 230.9ZM333.2 302.1L328.7 298.9L328.7 225L333.2 228.2ZM328.7 298.9L325.3 295.4L325.3 221.5L328.7 225ZM325.3 295.4L323.2 291.7L323.2 217.7L325.3 221.5ZM323.2 291.7L322.3 287.7L322.3 213.8L323.2 217.7Z"/><path class="iso-top" d="M393.5 229.9L387.5 232.2L380.9 234L373.8 235.2L366.4 235.7L359 235.4L351.7 234.6L344.9 233L338.6 230.9L333.2 228.2L328.7 225L325.3 221.5L323.2 217.7L322.3 213.8L322.7 209.9L324.3 206.1L327.2 202.4L331.3 199.1L336.4 196.2L342.3 193.9L348.9 192.1L356.1 190.9L363.4 190.4L370.9 190.6L378.1 191.5L385 193.1L391.2 195.2L396.6 197.9L401.1 201.1L404.5 204.6L406.7 208.3L407.6 212.3L407.2 216.2L405.5 220L402.6 223.7L398.6 227Z"/><path class="iso-line iso-crease" data-tone="faint" d="M407.6 212.3L407.2 216.2L405.5 220L402.6 223.7L398.6 227L393.5 229.9L387.5 232.2L380.9 234L373.8 235.2L366.4 235.7L359 235.4L351.7 234.6L344.9 233L338.6 230.9L333.2 228.2L328.7 225L325.3 221.5L323.2 217.7L322.3 213.8"/><path class="iso-line iso-bevel" data-tone="faint" d="M407.6 212.3L406.3 216.1L404.7 219.9L401.8 223.4L397.9 226.7L392.9 229.5L387.1 231.8L380.6 233.6L373.6 234.7L366.4 235.2L359.1 235L352 234.1L345.3 232.6L339.2 230.5L333.9 227.9L329.5 224.8L326.2 221.3L324 217.7L322.3 213.8"/><path class="iso-line iso-edge" data-tone="mid" d="M322.3 213.8L322.7 209.9L324.3 206.1L327.2 202.4L331.3 199.1L336.4 196.2L342.3 193.9L348.9 192.1L356.1 190.9L363.4 190.4L370.9 190.6L378.1 191.5L385 193.1L391.2 195.2L396.6 197.9L401.1 201.1L404.5 204.6L406.7 208.3L407.6 212.3M407.6 286.2L407.2 290.1L405.5 293.9L402.6 297.6L398.6 300.9L393.5 303.8L387.5 306.1L380.9 307.9L373.8 309.1L366.4 309.6L359 309.4L351.7 308.5L344.9 306.9L338.6 304.8L333.2 302.1L328.7 298.9L325.3 295.4L323.2 291.7L322.3 287.7M322.3 213.8L322.3 287.7M407.6 212.3L407.6 286.2"/></g></g><g class="art-part" data-art-part="energy.round.12" style="--part-delay:0.4s"><g class="iso-solid"><path class="iso-fill" d="M320.5 209.3L320.9 205.2L322.6 201.2L325.7 197.5L329.9 194L335.2 191L341.4 188.5L348.3 186.7L355.7 185.5L363.4 185L371.1 185.2L378.7 186.1L385.8 187.7L392.3 190L398 192.8L402.6 196L406.2 199.7L408.4 203.6L409.4 207.7L409.4 212.2L409 216.3L407.2 220.3L404.2 224.1L400 227.6L394.7 230.6L388.5 233L381.6 234.9L374.2 236.1L366.5 236.6L358.7 236.4L351.2 235.5L344.1 233.9L337.5 231.6L331.9 228.8L327.2 225.5L323.7 221.9L321.4 217.9L320.5 213.9Z"/><path class="iso-shade" data-shade="0" d="M394.7 230.6L388.5 233L388.5 228.5L394.7 226ZM409.4 212.2L409 216.3L409 211.8L409.4 207.7ZM409 216.3L407.2 220.3L407.2 215.8L409 211.8ZM407.2 220.3L404.2 224.1L404.2 219.6L407.2 215.8ZM404.2 224.1L400 227.6L400 223L404.2 219.6ZM400 227.6L394.7 230.6L394.7 226L400 223Z"/><path class="iso-shade" data-shade="1" d="M388.5 233L381.6 234.9L381.6 230.4L388.5 228.5ZM381.6 234.9L374.2 236.1L374.2 231.6L381.6 230.4ZM374.2 236.1L366.5 236.6L366.5 232.1L374.2 231.6Z"/><path class="iso-shade" data-shade="2" d="M366.5 236.6L358.7 236.4L358.7 231.9L366.5 232.1ZM358.7 236.4L351.2 235.5L351.2 230.9L358.7 231.9ZM351.2 235.5L344.1 233.9L344.1 229.3L351.2 230.9Z"/><path class="iso-shade" data-shade="3" d="M344.1 233.9L337.5 231.6L337.5 227.1L344.1 229.3ZM337.5 231.6L331.9 228.8L331.9 224.3L337.5 227.1ZM331.9 228.8L327.2 225.5L327.2 221L331.9 224.3ZM327.2 225.5L323.7 221.9L323.7 217.3L327.2 221ZM323.7 221.9L321.4 217.9L321.4 213.4L323.7 217.3ZM321.4 217.9L320.5 213.9L320.5 209.3L321.4 213.4Z"/><path class="iso-top" d="M394.7 226L388.5 228.5L381.6 230.4L374.2 231.6L366.5 232.1L358.7 231.9L351.2 230.9L344.1 229.3L337.5 227.1L331.9 224.3L327.2 221L323.7 217.3L321.4 213.4L320.5 209.3L320.9 205.2L322.6 201.2L325.7 197.5L329.9 194L335.2 191L341.4 188.5L348.3 186.7L355.7 185.5L363.4 185L371.1 185.2L378.7 186.1L385.8 187.7L392.3 190L398 192.8L402.6 196L406.2 199.7L408.4 203.6L409.4 207.7L409 211.8L407.2 215.8L404.2 219.6L400 223Z"/><path class="iso-line iso-crease" data-tone="faint" d="M409.4 207.7L409 211.8L407.2 215.8L404.2 219.6L400 223L394.7 226L388.5 228.5L381.6 230.4L374.2 231.6L366.5 232.1L358.7 231.9L351.2 230.9L344.1 229.3L337.5 227.1L331.9 224.3L327.2 221L323.7 217.3L321.4 213.4L320.5 209.3"/><path class="iso-line iso-bevel" data-tone="faint" d="M409.4 207.7L408.1 211.7L406.4 215.7L403.4 219.4L399.3 222.7L394.1 225.7L388 228.1L381.3 229.9L374 231.1L366.4 231.6L358.9 231.4L351.5 230.5L344.5 228.9L338.1 226.7L332.5 224L328 220.8L324.5 217.2L322.3 213.3L320.5 209.3"/><path class="iso-line iso-edge" data-tone="mid" d="M320.5 209.3L320.9 205.2L322.6 201.2L325.7 197.5L329.9 194L335.2 191L341.4 188.5L348.3 186.7L355.7 185.5L363.4 185L371.1 185.2L378.7 186.1L385.8 187.7L392.3 190L398 192.8L402.6 196L406.2 199.7L408.4 203.6L409.4 207.7M409.4 212.2L409 216.3L407.2 220.3L404.2 224.1L400 227.6L394.7 230.6L388.5 233L381.6 234.9L374.2 236.1L366.5 236.6L358.7 236.4L351.2 235.5L344.1 233.9L337.5 231.6L331.9 228.8L327.2 225.5L323.7 221.9L321.4 217.9L320.5 213.9M320.5 209.3L320.5 213.9M409.4 207.7L409.4 212.2"/></g></g><g class="art-part" data-art-part="energy.box.13" style="--part-delay:0.4s"><g class="iso-solid" data-lit=""><path class="iso-fill" d="M320.8 197.4L320.9 197.1L321.1 196.8L321.4 196.6L358.4 178.9L358.9 178.8L359.4 178.7L360 178.7L360.5 178.8L360.9 179L408.6 207L408.9 207.3L409 207.6L409 213.6L409 213.9L408.8 214.2L408.4 214.4L371.4 232.1L370.9 232.2L370.4 232.3L369.9 232.3L369.3 232.2L368.9 232L321.3 204L321 203.7L320.8 203.4Z"/><path class="iso-shade" data-shade="0" d="M409 213.6L409 213.9L409 207.9L409 207.6ZM409 213.9L408.8 214.2L408.8 208.1L409 207.9ZM408.8 214.2L408.4 214.4L408.4 208.4L408.8 208.1ZM408.4 214.4L371.4 232.1L371.4 226L408.4 208.4ZM371.4 232.1L370.9 232.2L370.9 226.2L371.4 226Z"/><path class="iso-shade" data-shade="1" d="M370.9 232.2L370.4 232.3L370.4 226.3L370.9 226.2Z"/><path class="iso-shade" data-shade="2" d="M370.4 232.3L369.9 232.3L369.9 226.2L370.4 226.3ZM369.9 232.3L369.3 232.2L369.3 226.1L369.9 226.2Z"/><path class="iso-shade" data-shade="3" d="M369.3 232.2L368.9 232L368.9 226L369.3 226.1ZM368.9 232L321.3 204L321.3 197.9L368.9 226ZM321.3 204L321 203.7L321 197.7L321.3 197.9ZM321 203.7L320.8 203.4L320.8 197.4L321 197.7Z"/><path class="iso-top" d="M408.6 207L408.9 207.3L409 207.6L409 207.9L408.8 208.1L408.4 208.4L371.4 226L370.9 226.2L370.4 226.3L369.9 226.2L369.3 226.1L368.9 226L321.3 197.9L321 197.7L320.8 197.4L320.9 197.1L321.1 196.8L321.4 196.6L358.4 178.9L358.9 178.8L359.4 178.7L360 178.7L360.5 178.8L360.9 179Z"/><path class="iso-line iso-crease" data-tone="faint" d="M409 207.6L409 207.9L408.8 208.1L408.4 208.4L371.4 226L370.9 226.2L370.4 226.3L369.9 226.2L369.3 226.1L368.9 226L321.3 197.9L321 197.7L320.8 197.4"/><path class="iso-line iso-bevel" data-tone="faint" d="M409 207.6L407.9 207.7L407.8 207.9L407.6 208L370.8 225.6L370.5 225.7L370.3 225.7L370.1 225.7L369.9 225.7L369.6 225.5L322.1 197.6L322 197.5L320.8 197.4"/><path class="iso-line iso-edge" data-tone="mid" d="M320.8 197.4L320.9 197.1L321.1 196.8L321.4 196.6L358.4 178.9L358.9 178.8L359.4 178.7L360 178.7L360.5 178.8L360.9 179L408.6 207L408.9 207.3L409 207.6M409 213.6L409 213.9L408.8 214.2L408.4 214.4L371.4 232.1L370.9 232.2L370.4 232.3L369.9 232.3L369.3 232.2L368.9 232L321.3 204L321 203.7L320.8 203.4M409 207.6L409 213.6M320.8 197.4L320.8 203.4"/></g></g></svg>
